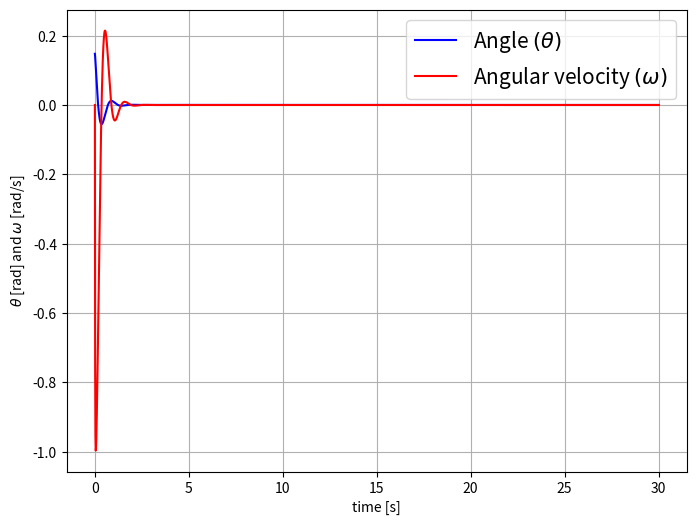
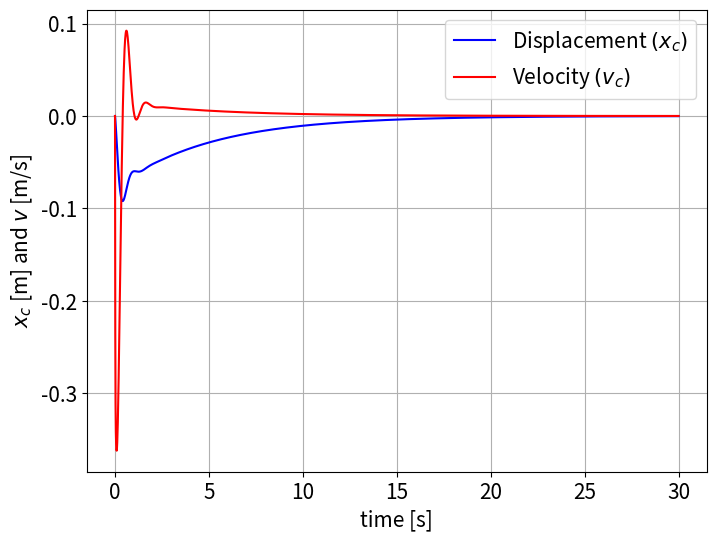

Write the Python code that produced these figures, in order.
import numpy as np
import matplotlib.pyplot as plt
from scipy import signal
from matplotlib.pyplot import figure

# Define constants
g = 9.82
l = 0.281
mc = 6.28
alpha = 0.4
mp = 0.175
t_start = 0.
t_end = 30.
km = 0.0934
N = 2000 # Number of steps
x0 = np.array([0.14765, 0., 0., 0.]) # Initial values

# Define A and B and the poles we want
A = np.array([[0., 1., 0., 0.], [(mc+mp)*g/(l*mc), 0., 0., (-alpha)/(l*mc)], [0., 0., 0., 1.], [(g*mp)/mc, 0., 0., (-alpha)/mc]])
B = np.array([[0.], [1./(l*mc)], [0.], [1./mc]])
Poles = np.array([-110, -0.2, complex(-3, 6), complex(-3, -6)])

# Determine K
signal = signal.place_poles(A, B, Poles)
K = signal.gain_matrix

print(f'The K matrix is: {K}')

# Define the model
def model(t,x):
    '''
    Function defining the nonlinear model of the inverted pendulum on a cart,
    with linear state control feedback applied.
    '''
    x1, x2, x3, x4 = x
    u = -np.matmul(K.flatten(),x)
    dx1dt = x2
    dx2dt = (np.cos(x1)*(u-alpha*x4-mp*l*x2**2*np.sin(x1))+(mc+mp)*g*np.sin(x1))/(l*(mc+mp*(1-np.cos(x1)**2)))
    dx3dt = x4
    dx4dt = (u-alpha*x4-mp*l*x2**2*np.sin(x1)+mp*g*np.sin(x1)*np.cos(x1))/(mc+mp*(1-np.cos(x1)**2))
    return np.array([dx1dt, dx2dt, dx3dt, dx4dt])


#Define the RK4 method
def RK4(fcn, a, b, y0, N):
    '''
    Implementation of the RK4 method. Outputs x, which is each step.
    Outputs y, which is the approximation of the solution for each step.

    '''
    h = (b-a)/N
    x = a + np.arange(N+1)*h
    y = np.zeros((x.size,y0.size))
    y[0] = y0
    for k in range(N):
        k1 = fcn(x[k], y[k])
        k2 = fcn(x[k] + h/2, y[k] + h*k1/2)
        k3 = fcn(x[k] + h/2, y[k] + h*k2/2)
        k4 = fcn(x[k] + h, y[k] + h*k3)
        y[k+1] = y[k] + h/6*(k1 + 2*(k2 + k3) + k4)
    return x,y

# Apply the RK4 method to solve the system
t,sol = RK4(model, t_start, t_end, x0, N)
index = np.argmax(abs(sol[:,2])) # Max displacement from the origin
print(f'\nThe biggest deviation from the origin is: {abs(sol[index,2])} meters.')


def plot_angle():
    figure(figsize=(8, 6), dpi=100)
    vinkel = plt.plot(t,sol[:,0], color='b', label=r'Angle $(\theta)$')
    vinkelhst = plt.plot(t,sol[:,1], color='r', label=r'Angular velocity $(\omega)$')
    plt.rc('legend', fontsize=15) 
    plt.rc('ytick', labelsize=15)   
    plt.rc('xtick', labelsize=15)
    plt.legend((vinkel, vinkelhst))
    plt.xlabel('time [s]')
    plt.ylabel(r'$\theta$ [rad] and $\omega$ [rad/s]')
    plt.legend(loc='best')
    plt.rc('axes', labelsize=15)
    plt.grid()
    plt.show()

def plot_placement():
    figure(figsize=(8, 6), dpi=100)
    placering = plt.plot(t,sol[:,2], color='b', label=r'Displacement $(x_c)$')
    hastighed = plt.plot(t,sol[:,3], color='r', label=r'Velocity $(v_c)$')
    plt.rc('legend', fontsize=15) 
    plt.rc('ytick', labelsize=15)   
    plt.rc('xtick', labelsize=15)
    plt.legend((placering, hastighed))
    plt.xlabel('time [s]')
    plt.ylabel(r'$x_c$ [m] and $v$ [m/s]')
    plt.legend(loc='best')
    plt.rc('axes', labelsize=15)
    plt.grid()
    plt.show()

plot_angle() # Plot angle and angular velocity of the cart
plot_placement() # Plot placement and velocity of the cart
